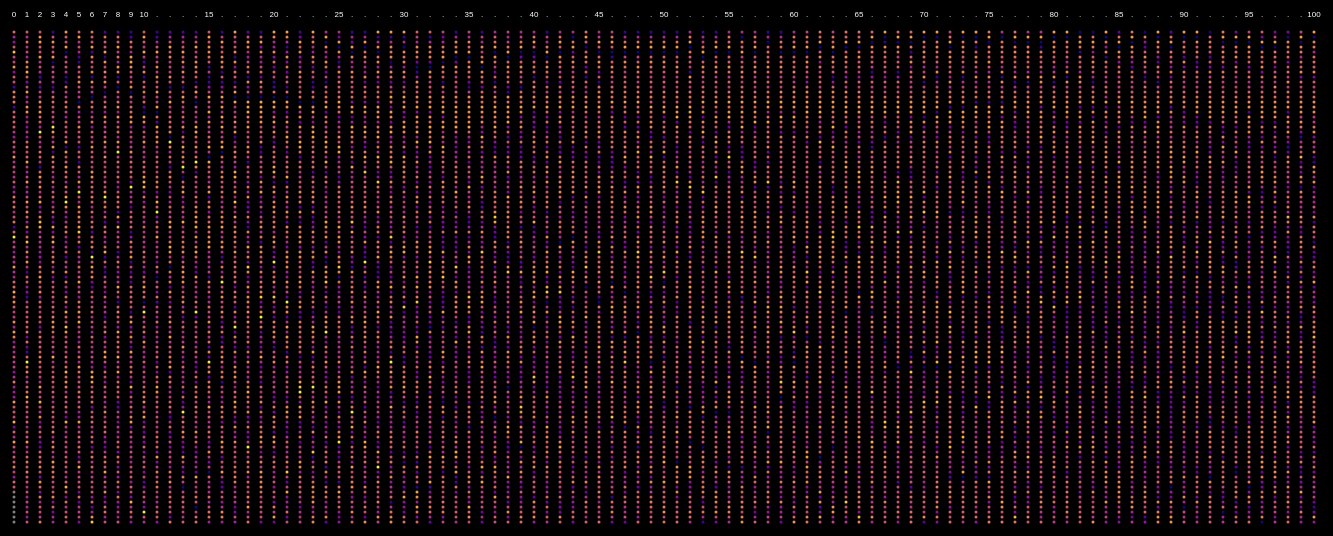
D3 v4 page, settled after 480 driven frames (8 s of simulated time); the page loaded 2 data file(s).


    // - - - - - CONSTANTS - - - - -//
    //Canvas
    var w = 1420;
    var h = 570;
    var xPad = 10;
    var yPad = 10;

    // - - - - - VARIABLES - - - - - //
    //External dataset (variables allow access through console)
    var designs;
    var lineage;
    //Domain for design dataset numerical values
    var bounds = {
      "metric-travel_dist":[0,0],
      "metric-daylight":[0,0],
      "metric-buzz":[0,0],
      "metric-distraction":[0,0],
      "metric-workstyle":[0,0],
      "metric-views_to_outside":[0,0],
      "pca-1":[0,0],
      "pca2":[0,0],
      "cluster":[0,0]
    };
    //Log of repeat instances of unique design within a single generation
    var dupe = [];


    // - - - - - - - - - - - - - //
    // - - - - - SETUP - - - - - //
    // - - - - - - - - - - - - - //

    // - - - - - CANVAS ELEMENT - - - - - -//
    //Create SVG canvas
    var svg = d3.select("body")
      .append("svg")
      .attr("width", w)
      .attr("height", h);

    // - - - - - LOAD DATA - - - - - //
    //Load data sets using D3 asynchronous queue functionality
    console.log("LOADING DATA...");
    d3.queue()
      .defer(d3.json, 'data/designs-pca_sort.json')
      .defer(d3.json, 'data/lineage.json')
      .await( function(error,file1,file2){
        if(error) throw error;
        designs = file1;
        lineage = file2;
        extractBounds(file1);
        checkDuplicates(file1);
        drawData(file1,file2);
      } );


    // - - - - - - - - - - - - - - - - - - - - - - - //
    // - - - - - DATA PROCESSING FUNCTIONS - - - - - //
    // - - - - - - - - - - - - - - - - - - - - - - - //

    // - - - - - EXTRACT DATA DOMAINS - - - - - //
    //Iterate through unique design data and extract domains of
    //numerical data values for use in scaling functions
    var extractBounds = function( d ){
      var k = d3.keys(bounds);
      //iterate through keys (via design 0)
      for (var i = 0; i < k.length; i++){
        var key = k[i];

        var temp = [];
        for( var j = 0; j < d.length; j++ ){
          temp.push( d[j][key] );
        }
        bounds[key] = [d3.min(temp), d3.max(temp)];
      }
    };

    // - - - - - REPEAT DESIGN SEARCH - - - - - //
    //Search through unique design dataset for repeat occurances within
    //a single generation and update a "dupe" dataset structured
    //in parallel to the "instances" array in the unique dataset
    //All non-repeat instances (including the first appearance
    //of a duplicated design) are flagged as "false" and repeats as "true"
    var checkDuplicates = function( d ){
      //iterate through designs
      for(var i = 0; i < d.length; i++){
        var d1 = d[i];
        var check = [];
        dupe.push( [] );

        for(var j = 0; j < d1.instances.length; j++ ){
          var l = dupe[dupe.length-1];
          //console.log(l);
          var g = d1.instances[j][0];
          if( check.indexOf(g) == -1 ){
            check.push(g);
            l.push(false);
          } else {
            l.push(true);
          };
        };
      };
    };

    // - - - - - - - - - - - - - - - - - - - //
    // - - - - - MAIN D3 FUNCTION - - - - - //
    // - - - - - - - - - - - - - - - - - - //

    //render datasets (after data loaded)
    var drawData = function( designs, lineage ){
      console.log("...DATA LOADED");

      // - - - - SCALES - - - - - //
      //x-axis scale - even bands
      var xBand = d3.scaleBand()
        .domain(d3.range(lineage.length))
        .rangeRound([xPad,w-xPad])
        .padding(0.1);
      //y-axis scale - even bands
      var yBand = d3.scaleBand()
        .domain(d3.range(lineage[0].length))
        .rangeRound([yPad, h-yPad])
        .padding(0.4);
      //y-axis scale - linear pca1 projection
      var yScale = d3.scaleLinear()
        .domain([bounds["pca-1"][0],bounds["pca-1"][1]])
        .range([h-yPad,yPad]);
      //color scale for pca1 notation
      var pcaScale = d3.scaleLinear()
        .domain([bounds["pca-1"][0], bounds["pca-1"][1]])
        .range([0,1])
        .clamp(true);
      //color scale for cluster notation
      var clusterScale = d3.scaleLinear()
        .domain([bounds.cluster[0],bounds.cluster[1]])
        .range([0,1]);
      //color scale for origin-generation notation
      var designScale = d3.scaleLinear()
        .domain([0,100])
        .range([0,1]);

      // - - - - - DRAW DATA - - - - - //
      // data structure
      // <g id="generation_column">
      //  <g id="column annotations">
      //    <line id="tick mark"></line>
      //    <text id="column label"></text>
      //  </g>
      //  <g id="data node container">
      //    <line id="lineage connections"></line>
      //    <circle id="data node"></circle>
      //  </g>
      //</g>

      // - - - - - GENERATION CONTAINER - - - - - //
      var gen = svg.selectAll("g")
        .data(lineage)
        .enter()
        .append("g")
        .attr("id", function(d,i){
          return "G" + d3.format("03")(i);
        })
        .attr("transform", function(d,i){
          //console.log(xScale(i));
          return "translate(" + ( xBand(i) ) + ",0)";
        });

      // - - - - - GENERATION ANNOTATION - - - - - //
      //Annotation group
      var gen_label = svg.selectAll("g")
        .append("g")
        .classed("gen-label", true)
      //Text Label
      gen_label.append("text")
        .text(function(d,i){
          if(i <= 10 || i%5 == 0){
            return i;
          } else {
            return ".";
          }
        })
        .attr("text-anchor", "middle")
        .attr("x", 0)
        .attr("y", yBand(0)-yPad)
        .attr("font-family", "sans-serif")
        .attr("font-size","8px")
        .attr("fill", "white");

      // - - - - - SOLUTION DATAPOINTS - - - - - //
      //Solution group (data point & lineage)
      var sol = gen.selectAll("g")
        .data(function(d,i){
          return d;
        })
        .enter()
        .append("g")
        .classed("solution", true)
        .attr("id", function(d,i){
          return d3.select(this.parentNode).attr('id') + "S"+d3.format("03")(i);
        })
      //Lineage connections

      sol.sort( function(x,y){
        var uid_a = x.design_id;
        var uid_b = y.design_id;
        var pca_a = uid_a > 0 ? designs[uid_a]["pca-1"]:-1;
        var pca_b = uid_b > 0 ? designs[uid_b]["pca-1"]:-1;
        return d3.ascending(pca_a, pca_b)
      });

      //Data points
      sol.append("circle")
        .attr("cx", 0)
        .attr("class", "node")
        .attr("cy", function(d,i){
          return yBand(i);

        })
        .attr("r", yBand.bandwidth()/2)
        .attr("fill",function(d){
          //console.log(d);
          var uid = d.design_id;

          if(parseInt(uid) >= 0){
            // color by PCA1
            // return d3.interpolateMagma(pcaScale( designs[uid].pca1) );

            // color by cluster
            // return d3.interpolatePlasma( clusterScale( designs[uid].cluster) );

            //color by first appearance of design
            return d3.interpolatePlasma( pcaScale( designs[uid]["pca-1"]) );
            //return d3.interpolateViridis( designScale( designs[uid].instances[0][0] ) );

            //color by length of persistence
            // if(designs[uid].instances.length <= 10){
            //   // return d3.interpolatePlasma( clusterScale( designs[uid].cluster) );
            //   return d3.interpolateRainbow( designScale( designs[uid].instances[0][0] ) );
            // } else {
            //   return "black";
            // };

            //color "dead end" solutions with no offspring
            // if (d.descendants.length > 0){
            //   return "red";
            // } else {
            //   return "indigo"
            // }
          } else {
            return "gray";
          }


        });

      var showConnections = function(){
        var forward = []
        var backward = []

        //process items in forward queue until empty

        //process items in backward queue until empty
      }




    };





  

### data: data/lineage.json
[
 [
  {
   "lineage": [],
   "design_id": 0,
   "mutant": false,
   "descendants": [
    45,
    56,
    81,
    86
   ]
  },
  {
   "lineage": [],
   "design_id": 1,
   "mutant": false,
   "descendants": [
    0,
    24,
    37,
    42,
    59
   ]
  },
  {
   "lineage": [],
   "design_id": 2,
   "mutant": false,
   "descendants": [
    29
   ]
  },
  {
   "lineage": [],
   "design_id": 3,
   "mutant": false,
   "descendants": []
  },
  {
   "lineage": [],
   "design_id": 4,
   "mutant": false,
   "descendants": [
    1,
    26,
    77
   ]
  },
  {
   "lineage": [],
   "design_id": 5,
   "mutant": false,
   "descendants": [
    13,
    43,
    87
   ]
  },
  {
   "lineage": [],
   "design_id": 6,
   "mutant": false,
   "descendants": [
    5,
    27,
    46
   ]
  },
  {
   "lineage": [],
   "design_id": 7,
   "mutant": false,
   "descendants": []
  },
  "... 92 more items"
 ],
 [
  {
   "lineage": [
    59,
    1
   ],
   "design_id": 93,
   "mutant": false,
   "descendants": [
    32,
    48,
    86
   ]
  },
  {
   "lineage": [
    4
   ],
   "design_id": 4,
   "mutant": false,
   "descendants": [
    89
   ]
  },
  {
   "lineage": [
    65,
    68
   ],
   "design_id": 94,
   "mutant": false,
   "descendants": [
    80
   ]
  },
  {
   "lineage": [
    39
   ],
   "design_id": 39,
   "mutant": false,
   "descendants": [
    87
   ]
  },
  {
   "lineage": [
    21
   ],
   "design_id": 21,
   "mutant": false,
   "descendants": [
    1,
    23,
    64
   ]
  },
  {
   "lineage": [
    6
   ],
   "design_id": 6,
   "mutant": false,
   "descendants": [
    13,
    34,
    60
   ]
  },
  {
   "lineage": [
    69,
    31
   ],
   "design_id": 95,
   "mutant": false,
   "descendants": [
    95
   ]
  },
  {
   "lineage": [
    18,
    17
   ],
   "design_id": 96,
   "mutant": false,
   "descendants": [
    25,
    38,
    55
   ]
  },
  "... 92 more items"
 ],
 [
  {
   "lineage": [
    8
   ],
   "design_id": 15,
   "mutant": false,
   "descendants": [
    58,
    59
   ]
  },
  {
   "lineage": [
    4,
    8
   ],
   "design_id": 140,
   "mutant": false,
   "descendants": [
    2,
    65,
    69
   ]
  },
  {
   "lineage": [
    16
   ],
   "design_id": 26,
   "mutant": false,
   "descendants": [
    3
   ]
  },
  {
   "lineage": [
    24,
    74
   ],
   "design_id": 141,
   "mutant": false,
   "descendants": [
    21,
    93
   ]
  },
  {
   "lineage": [
    91,
    81
   ],
   "design_id": 142,
   "mutant": false,
   "descendants": [
    4
   ]
  },
  {
   "lineage": [
    25
   ],
   "design_id": 103,
   "mutant": false,
   "descendants": [
    5,
    77
   ]
  },
  {
   "lineage": [
    27
   ],
   "design_id": 105,
   "mutant": false,
   "descendants": [
    6
   ]
  },
  {
   "lineage": [
    53,
    78
   ],
   "design_id": 143,
   "mutant": false,
   "descendants": [
    8,
    22,
    74
   ]
  },
  "... 92 more items"
 ],
 [
  {
   "lineage": [
    36,
    62
   ],
   "design_id": 180,
   "mutant": false,
   "descendants": [
    0
   ]
  },
  {
   "lineage": [
    45,
    10
   ],
   "design_id": 181,
   "mutant": false,
   "descendants": [
    10,
    97
   ]
  },
  {
   "lineage": [
    1
   ],
   "design_id": 140,
   "mutant": false,
   "descendants": [
    8,
    45,
    98
   ]
  },
  {
   "lineage": [
    2
   ],
   "design_id": 26,
   "mutant": false,
   "descendants": [
    1,
    60
   ]
  },
  {
   "lineage": [
    4
   ],
   "design_id": 142,
   "mutant": false,
   "descendants": [
    2,
    63
   ]
  },
  {
   "lineage": [
    5
   ],
   "design_id": 103,
   "mutant": false,
   "descendants": [
    3,
    26
   ]
  },
  {
   "lineage": [
    6
   ],
   "design_id": 105,
   "mutant": false,
   "descendants": [
    4,
    51,
    79
   ]
  },
  {
   "lineage": [
    12,
    28
   ],
   "design_id": 182,
   "mutant": false,
   "descendants": [
    5
   ]
  },
  "... 92 more items"
 ],
 [
  {
   "lineage": [
    0
   ],
   "design_id": 180,
   "mutant": false,
   "descendants": []
  },
  {
   "lineage": [
    3
   ],
   "design_id": 26,
   "mutant": false,
   "descendants": [
    57
   ]
  },
  {
   "lineage": [
    4
   ],
   "design_id": 142,
   "mutant": false,
   "descendants": [
    1,
    25
   ]
  },
  {
   "lineage": [
    5
   ],
   "design_id": 103,
   "mutant": false,
   "descendants": [
    12
   ]
  },
  {
   "lineage": [
    6
   ],
   "design_id": 105,
   "mutant": false,
   "descendants": [
    2,
    69,
    78
   ]
  },
  {
   "lineage": [
    7
   ],
   "design_id": 182,
   "mutant": false,
   "descendants": [
    15,
    78,
    95
   ]
  },
  {
   "lineage": [
    8
   ],
   "design_id": 143,
   "mutant": false,
   "descendants": [
    3,
    99
   ]
  },
  {
   "lineage": [
    9
   ],
   "design_id": 109,
   "mutant": false,
   "descendants": [
    4
   ]
  },
  "... 92 more items"
 ],
 [
  {
   "lineage": [
    12
   ],
   "design_id": 211,
   "mutant": false,
   "descendants": [
    1,
    7
   ]
  },
  {
   "lineage": [
    2
   ],
   "design_id": 142,
   "mutant": false,
   "descendants": [
    21,
    49,
    54
   ]
  },
  {
   "lineage": [
    4
   ],
   "design_id": 105,
   "mutant": false,
   "descendants": [
    4,
    65
   ]
  },
  {
   "lineage": [
    6
   ],
   "design_id": 143,
   "mutant": false,
   "descendants": []
  },
  {
   "lineage": [
    7
   ],
   "design_id": 109,
   "mutant": false,
   "descendants": [
    72
   ]
  },
  {
   "lineage": [
    16,
    13
   ],
   "design_id": 237,
   "mutant": false,
   "descendants": [
    94
   ]
  },
  {
   "lineage": [
    11
   ],
   "design_id": 16,
   "mutant": false,
   "descendants": [
    5,
    20,
    96
   ]
  },
  {
   "lineage": [
    10
   ],
   "design_id": 181,
   "mutant": false,
   "descendants": [
    10,
    65
   ]
  },
  "... 92 more items"
 ],
 [
  {
   "lineage": [
    47,
    43
   ],
   "design_id": 260,
   "mutant": false,
   "descendants": [
    0
   ]
  },
  {
   "lineage": [
    0
   ],
   "design_id": 211,
   "mutant": false,
   "descendants": [
    2
   ]
  },
  {
   "lineage": [
    25
   ],
   "design_id": 142,
   "mutant": false,
   "descendants": [
    24
   ]
  },
  {
   "lineage": [
… [head cut at 6 KiB]
### data: data/designs-pca_sort.json
[
 {
  "child": [
   114,
   118,
   130,
   142,
   149,
   162
  ],
  "hof": false,
  "inputs": "0.7010083911125583|0.997256073054226|0.3…",
  "instances": [
   [
    0,
    0
   ],
   [
    1,
    81
   ]
  ],
  "instances-sort": [
   [
    0,
    40
   ],
   [
    1,
    8
   ]
  ],
  "metric-buzz": 1024.0,
  "metric-daylight": 0.7879,
  "metric-distraction": 4.583,
  "metric-error_amen": 1056.0,
  "metric-error_desk": 0.0,
  "metric-travel_dist": 608.8,
  "metric-views_to_outside": 0.8508,
  "metric-workstyle": 6.704,
  "parent": [],
  "pca-1": 0.06811
 },
 {
  "child": [
   93,
   102,
   111,
   120,
   189,
   257
  ],
  "hof": false,
  "inputs": "0.958538348507748|0.7566404423655944|0.3…",
  "instances": [
   [
    0,
    1
   ],
   [
    1,
    42
   ],
   [
    2,
    16
   ],
   [
    3,
    27
   ],
   [
    4,
    29
   ]
  ],
  "instances-sort": [
   [
    0,
    12
   ],
   [
    1,
    93
   ],
   [
    2,
    37
   ],
   [
    3,
    23
   ],
   [
    4,
    14
   ]
  ],
  "metric-buzz": 1148.0,
  "metric-daylight": 0.8056,
  "metric-distraction": 3.521,
  "metric-error_amen": 480.0,
  "metric-error_desk": 0.0,
  "metric-travel_dist": 614.4,
  "metric-views_to_outside": 0.8584,
  "metric-workstyle": 6.628,
  "parent": [],
  "pca-1": 0.194
 },
 {
  "child": [
   144
  ],
  "hof": false,
  "inputs": "0.3440280870207124|0.38905028278026|0.33…",
  "instances": [
   [
    0,
    2
   ],
   [
    1,
    29
   ]
  ],
  "instances-sort": [
   [
    0,
    16
   ],
   [
    1,
    70
   ]
  ],
  "metric-buzz": 584.6,
  "metric-daylight": 0.8297,
  "metric-distraction": 3.648,
  "metric-error_amen": 0.0,
  "metric-error_desk": 0.0,
  "metric-travel_dist": 624.2,
  "metric-views_to_outside": 0.8897,
  "metric-workstyle": 6.618,
  "parent": [],
  "pca-1": -0.2639
 },
 {
  "child": [],
  "hof": false,
  "inputs": "0.8435499381223815|0.43430599407823867|0…",
  "instances": [
   [
    0,
    3
   ]
  ],
  "instances-sort": [
   [
    0,
    80
   ]
  ],
  "metric-buzz": 479.0,
  "metric-daylight": 0.7896,
  "metric-distraction": 3.709,
  "metric-error_amen": 456.0,
  "metric-error_desk": 0.0,
  "metric-travel_dist": 626.6,
  "metric-views_to_outside": 0.907,
  "metric-workstyle": 6.773,
  "parent": [],
  "pca-1": -0.4244
 },
 {
  "child": [
   104,
   128
  ],
  "hof": false,
  "inputs": "0.8343304888331107|0.2884398826664256|0.…",
  "instances": [
   [
    0,
    4
   ],
   [
    1,
    1
   ],
   [
    2,
    89
   ]
  ],
  "instances-sort": [
   [
    0,
    9
   ],
   [
    1,
    65
   ],
   [
    2,
    2
   ]
  ],
  "metric-buzz": 651.7,
  "metric-daylight": 0.7806,
  "metric-distraction": 3.768,
  "metric-error_amen": 120.0,
  "metric-error_desk": 0.0,
  "metric-travel_dist": 598.4,
  "metric-views_to_outside": 0.8997,
  "metric-workstyle": 6.421,
  "parent": [],
  "pca-1": 0.08728
 },
 {
  "child": [
   100,
   131,
   159
  ],
  "hof": false,
  "inputs": "0.6973939090960479|0.658966565426353|0.4…",
  "instances": [
   [
    0,
    5
   ],
   [
    1,
    43
   ],
   [
    2,
    39
   ]
  ],
  "instances-sort": [
   [
    0,
    69
   ],
   [
    1,
    97
   ],
   [
    2,
    61
   ]
  ],
  "metric-buzz": 1031.0,
  "metric-daylight": 0.7993,
  "metric-distraction": 3.391,
  "metric-error_amen": 240.0,
  "metric-error_desk": 0.0,
  "metric-travel_dist": 624.6,
  "metric-views_to_outside": 0.868,
  "metric-workstyle": 6.545,
  "parent": [],
  "pca-1": 0.7651
 },
 {
  "child": [
   105,
   115,
   155,
   167,
   188,
   216,
   262,
   263,
   "... 1 more items"
  ],
  "hof": true,
  "inputs": "0.19229812196534357|0.747156974622361|0.…",
  "instances": [
   [
    0,
    6
   ],
   [
    1,
    5
   ],
   [
    2,
    13
   ],
   [
    3,
    17
   ],
   [
    4,
    17
   ],
   [
    5,
    18
   ],
   [
    6,
    18
   ],
   [
    7,
    20
   ],
   "... 11 more items"
  ],
  "instances-sort": [
   [
    0,
    3
   ],
   [
    1,
    41
   ],
   [
    2,
    54
   ],
   [
    3,
    32
   ],
   [
    4,
    81
   ],
   [
    5,
    67
   ],
   [
    6,
    38
   ],
   [
    7,
    75
   ],
   "... 11 more items"
  ],
  "metric-buzz": 850.8,
  "metric-daylight": 0.8201,
  "metric-distraction": 3.854,
  "metric-error_amen": 0.0,
  "metric-error_desk": 0.0,
  "metric-travel_dist": 618.5,
  "metric-views_to_outside": 0.9033,
  "metric-workstyle": 7.125,
  "parent": [],
  "pca-1": -0.04555
 },
 {
  "child": [],
  "hof": false,
  "inputs": "0.08817140600514983|0.5273443084044109|0…",
  "instances": [
   [
    0,
    7
   ]
  ],
  "instances-sort": [
   [
    0,
    93
   ]
  ],
  "metric-buzz": 137.1,
  "metric-daylight": 0.8023,
  "metric-distraction": 3.6,
  "metric-error_amen": 0.0,
  "metric-error_desk": 0.0,
  "metric-travel_dist": 715.9,
  "metric-views_to_outside": 0.9221,
  "metric-workstyle": 6.762,
  "parent": [],
  "pca-1": -0.07068
 },
 "... 1,339 more items"
]